Run: headless pygame with SDL's dummy video driver; simulated clock (each Clock.tick advances the game by its frame time, no real sleeping); random seed 0; keys injected as events and as key.get_pressed() state; no mouse input.
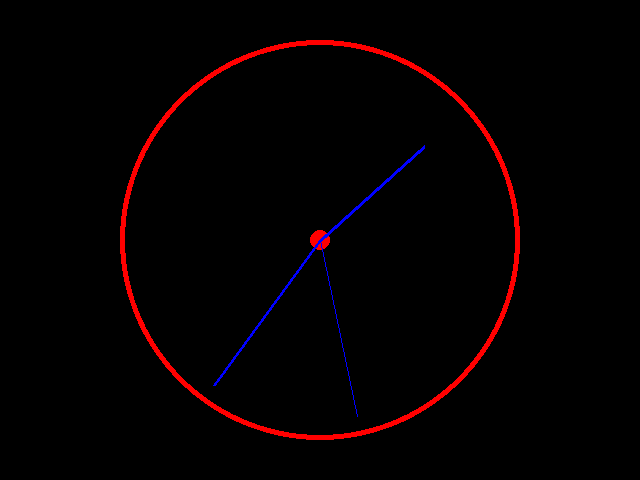
Frame 1 of 4 · flips 1–60 · no input
Frame 2 of 4 · flips 61–180 · tapped SPACE, RETURN · held RIGHT (→), D · screen unchanged from frame 1, image omitted
Frame 3 of 4 · flips 181–300 · held DOWN (↓), S · screen unchanged from frame 2, image omitted
Frame 4 of 4 · flips 301–420 · held LEFT (←), A, UP (↑), W · screen unchanged from frame 3, image omitted

The pygame program that drew these frames:

# Displays a clock face which displays the system time.
import pygame
import time
import math

pygame.init()
display = pygame.display.set_mode((640, 480))

clock = pygame.time.Clock()

while True:
    for event in pygame.event.get():
        if event.type == pygame.QUIT:
            exit()
    current_time = time.strftime("%H:%M:%S")
    pygame.display.set_caption(current_time)

    hours = int(current_time.split(":")[0])
    minutes = int(current_time.split(":")[1])
    seconds = int(current_time.split(":")[2])

    sx = 320 + math.cos((seconds - 15) * 2 * math.pi / 60) * 180
    sy = 240 + math.sin((seconds - 15) * 2 * math.pi / 60) * 180
    mx = 320 + math.cos((minutes - 15) * 2 * math.pi / 60) * 180
    my = 240 + math.sin((minutes - 15) * 2 * math.pi / 60) * 180
    hx = 320 + math.cos((hours % 12 + minutes / 60-3) * 2 * math.pi / 12) * 140
    hy = 240 + math.sin((hours % 12 + minutes / 60-3) * 2 * math.pi / 12) * 140

    display.fill((0, 0, 0))
    pygame.draw.circle(display, (255, 0, 0), (640/2, 480/2), 200)
    pygame.draw.circle(display, (0, 0, 0), (640/2, 480/2), 195)
    pygame.draw.circle(display, (255, 0, 0), (640/2, 480/2), 10)
    pygame.draw.line(display, (0, 0, 255), (hx, hy), (640/2, 480/2), 4)
    pygame.draw.line(display, (0, 0, 255), (mx, my), (640/2, 480/2), 3)
    pygame.draw.line(display, (0, 0, 255), (sx, sy), (640/2, 480/2), 1)

    pygame.display.flip()
    clock.tick(1)
